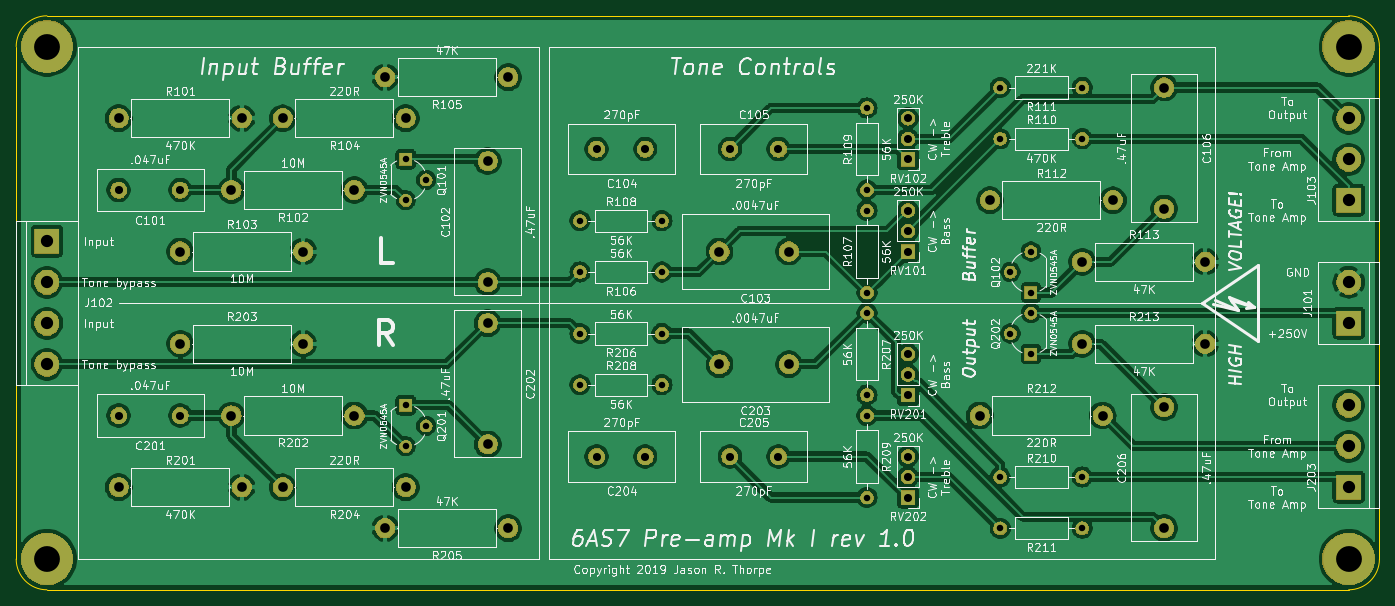
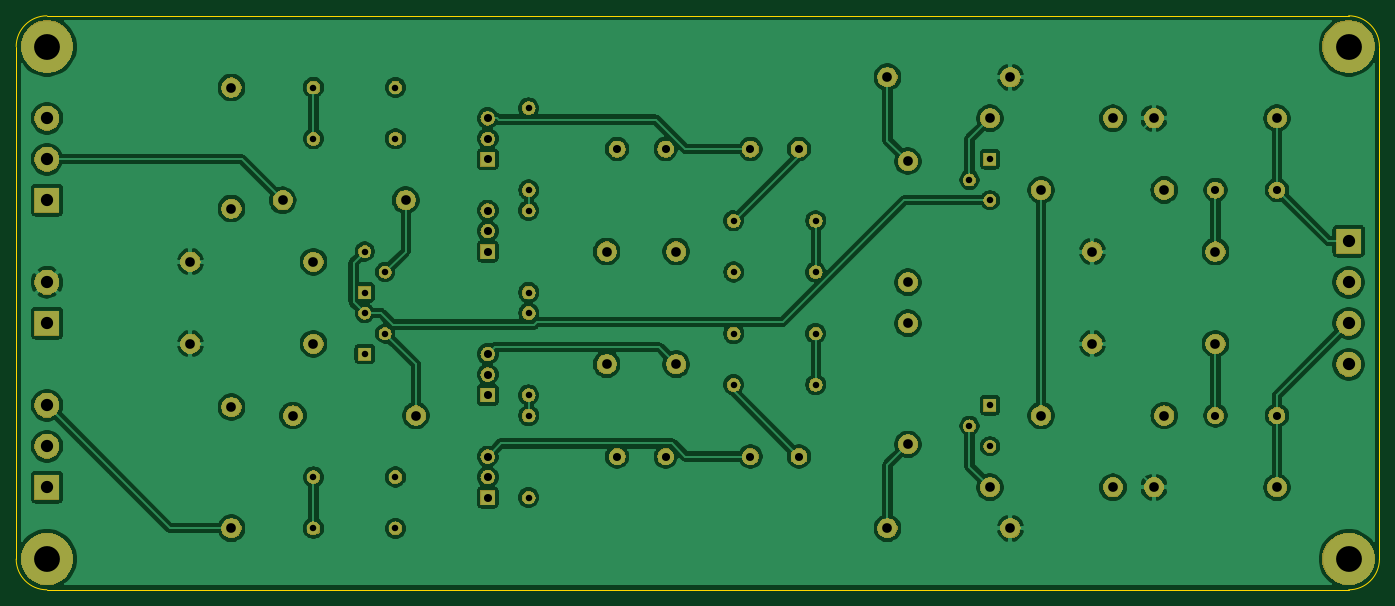
Circuit board: 9 layer files. Board 168.9 x 71.1 mm.
- bottom_copper: STPre6080PCB-B_Cu.gbr (210889 bytes)
- bottom_mask: STPre6080PCB-B_Mask.gbr (112286 bytes)
- bottom_silk: STPre6080PCB-B_SilkS.gbr (506 bytes)
- outline: STPre6080PCB-Edge_Cuts.gbr (1092 bytes)
- top_copper: STPre6080PCB-F_Cu.gbr (210018 bytes)
- top_mask: STPre6080PCB-F_Mask.gbr (112286 bytes)
- top_silk: STPre6080PCB-F_SilkS.gbr (196844 bytes)
- drill: STPre6080PCB-NPTH.drl (306 bytes)
- drill: STPre6080PCB-PTH.drl (1675 bytes)

=== bottom_copper: STPre6080PCB-B_Cu.gbr (210889 bytes, source omitted) ===
=== bottom_mask: STPre6080PCB-B_Mask.gbr (112286 bytes, source omitted) ===
=== bottom_silk: STPre6080PCB-B_SilkS.gbr ===
G04 #@! TF.GenerationSoftware,KiCad,Pcbnew,(5.1.4-0-10_14)*
G04 #@! TF.CreationDate,2019-09-24T11:42:35-07:00*
G04 #@! TF.ProjectId,STPre6080PCB,53545072-6536-4303-9830-5043422e6b69,1.0*
G04 #@! TF.SameCoordinates,Original*
G04 #@! TF.FileFunction,Legend,Bot*
G04 #@! TF.FilePolarity,Positive*
%FSLAX46Y46*%
G04 Gerber Fmt 4.6, Leading zero omitted, Abs format (unit mm)*
G04 Created by KiCad (PCBNEW (5.1.4-0-10_14)) date 2019-09-24 11:42:35*
%MOMM*%
%LPD*%
G04 APERTURE LIST*
G04 APERTURE END LIST*
M02*

=== outline: STPre6080PCB-Edge_Cuts.gbr ===
G04 #@! TF.GenerationSoftware,KiCad,Pcbnew,(5.1.4-0-10_14)*
G04 #@! TF.CreationDate,2019-09-24T11:42:35-07:00*
G04 #@! TF.ProjectId,STPre6080PCB,53545072-6536-4303-9830-5043422e6b69,1.0*
G04 #@! TF.SameCoordinates,Original*
G04 #@! TF.FileFunction,Profile,NP*
%FSLAX46Y46*%
G04 Gerber Fmt 4.6, Leading zero omitted, Abs format (unit mm)*
G04 Created by KiCad (PCBNEW (5.1.4-0-10_14)) date 2019-09-24 11:42:35*
%MOMM*%
%LPD*%
G04 APERTURE LIST*
%ADD10C,0.050000*%
G04 APERTURE END LIST*
D10*
X199390000Y-151130000D02*
X205740000Y-151130000D01*
X199390000Y-80010000D02*
X205740000Y-80010000D01*
X40640000Y-147320000D02*
X40640000Y-83820000D01*
X199390000Y-151130000D02*
X44450000Y-151130000D01*
X209550000Y-83820000D02*
X209550000Y-147320000D01*
X44450000Y-80010000D02*
X199390000Y-80010000D01*
X205740000Y-80010000D02*
G75*
G02X209550000Y-83820000I0J-3810000D01*
G01*
X209550000Y-147320000D02*
G75*
G02X205740000Y-151130000I-3810000J0D01*
G01*
X44450000Y-151130000D02*
G75*
G02X40640000Y-147320000I0J3810000D01*
G01*
X40640000Y-83820000D02*
G75*
G02X44450000Y-80010000I3810000J0D01*
G01*
M02*

=== top_copper: STPre6080PCB-F_Cu.gbr (210018 bytes, source omitted) ===
=== top_mask: STPre6080PCB-F_Mask.gbr (112286 bytes, source omitted) ===
=== top_silk: STPre6080PCB-F_SilkS.gbr (196844 bytes, source omitted) ===
=== drill: STPre6080PCB-NPTH.drl ===
M48
; DRILL file {KiCad (5.1.4-0-10_14)} date Tuesday, September 24, 2019 at 11:42:38 AM
; FORMAT={-:-/ absolute / inch / decimal}
; #@! TF.CreationDate,2019-09-24T11:42:38-07:00
; #@! TF.GenerationSoftware,Kicad,Pcbnew,(5.1.4-0-10_14)
; #@! TF.FileFunction,NonPlated,1,2,NPTH
FMAT,2
INCH
%
G90
G05
T0
M30

=== drill: STPre6080PCB-PTH.drl ===
M48
; DRILL file {KiCad (5.1.4-0-10_14)} date Tuesday, September 24, 2019 at 11:42:38 AM
; FORMAT={-:-/ absolute / inch / decimal}
; #@! TF.CreationDate,2019-09-24T11:42:38-07:00
; #@! TF.GenerationSoftware,Kicad,Pcbnew,(5.1.4-0-10_14)
; #@! TF.FileFunction,Plated,1,2,PTH
FMAT,2
INCH
T1C0.0315
T2C0.0394
T3C0.0472
T4C0.0598
T5C0.1260
%
G90
G05
T1
X5.75Y-5.1
X5.75Y-5.5
X3.5Y-5.05
X3.5Y-5.25
X3.6Y-5.15
X3.5Y-3.85
X3.5Y-4.05
X3.6Y-3.95
X6.45Y-4.7
X6.55Y-4.6
X6.55Y-4.8
X5.75Y-4.1
X5.75Y-4.5
X5.75Y-4.6
X5.75Y-5.0
X4.35Y-4.95
X4.75Y-4.95
X6.4Y-5.65
X6.55Y-4.3
X6.55Y-4.5
X6.8Y-5.65
X6.45Y-4.4
X4.35Y-4.4
X4.75Y-4.4
X6.4Y-3.75
X6.8Y-3.75
X6.4Y-3.5
X6.8Y-3.5
X6.4Y-5.4
X6.8Y-5.4
X4.35Y-4.7
X4.75Y-4.7
X5.75Y-3.6
X5.75Y-4.0
X4.35Y-4.15
X4.75Y-4.15
T2
X4.4315Y-5.3
X4.6685Y-5.3
X4.4315Y-3.8
X4.6685Y-3.8
X5.95Y-3.65
X5.95Y-3.75
X5.95Y-3.85
X5.0815Y-5.3
X5.3185Y-5.3
X2.1Y-4.0
X2.4Y-4.0
X5.95Y-4.1
X5.95Y-4.2
X5.95Y-4.3
X5.95Y-4.8
X5.95Y-4.9
X5.95Y-5.0
X5.95Y-5.3
X5.95Y-5.4
X5.95Y-5.5
X2.1Y-5.1
X2.4Y-5.1
X5.0815Y-3.8
X5.3185Y-3.8
T3
X2.9Y-5.45
X3.5Y-5.45
X7.2Y-5.0594
X7.2Y-5.65
X6.3Y-5.1
X6.9Y-5.1
X6.35Y-4.05
X6.95Y-4.05
X3.4Y-3.45
X4.0Y-3.45
X2.65Y-5.1
X3.25Y-5.1
X2.1Y-5.45
X2.7Y-5.45
X5.0303Y-4.85
X5.3697Y-4.85
X6.8Y-4.75
X7.4Y-4.75
X2.4Y-4.3
X3.0Y-4.3
X5.0303Y-4.3
X5.3697Y-4.3
X2.4Y-4.75
X3.0Y-4.75
X3.9Y-3.8594
X3.9Y-4.45
X2.1Y-3.65
X2.7Y-3.65
X3.9Y-4.65
X3.9Y-5.2406
X6.8Y-4.35
X7.2Y-3.5
X7.2Y-4.0906
X2.9Y-3.65
X3.5Y-3.65
X2.65Y-4.0
X3.25Y-4.0
X7.4Y-4.35
X3.4Y-5.65
X4.0Y-5.65
T4
X1.75Y-4.25
X1.75Y-4.65
X1.75Y-4.85
X8.1Y-3.65
X1.75Y-4.45
X8.1Y-3.85
X8.1Y-4.05
X8.1Y-4.45
X8.1Y-4.65
X8.1Y-5.05
X8.1Y-5.25
X8.1Y-5.45
T5
X1.75Y-5.8
X8.1Y-3.3
X8.1Y-5.8
X1.75Y-3.3
T0
M30

